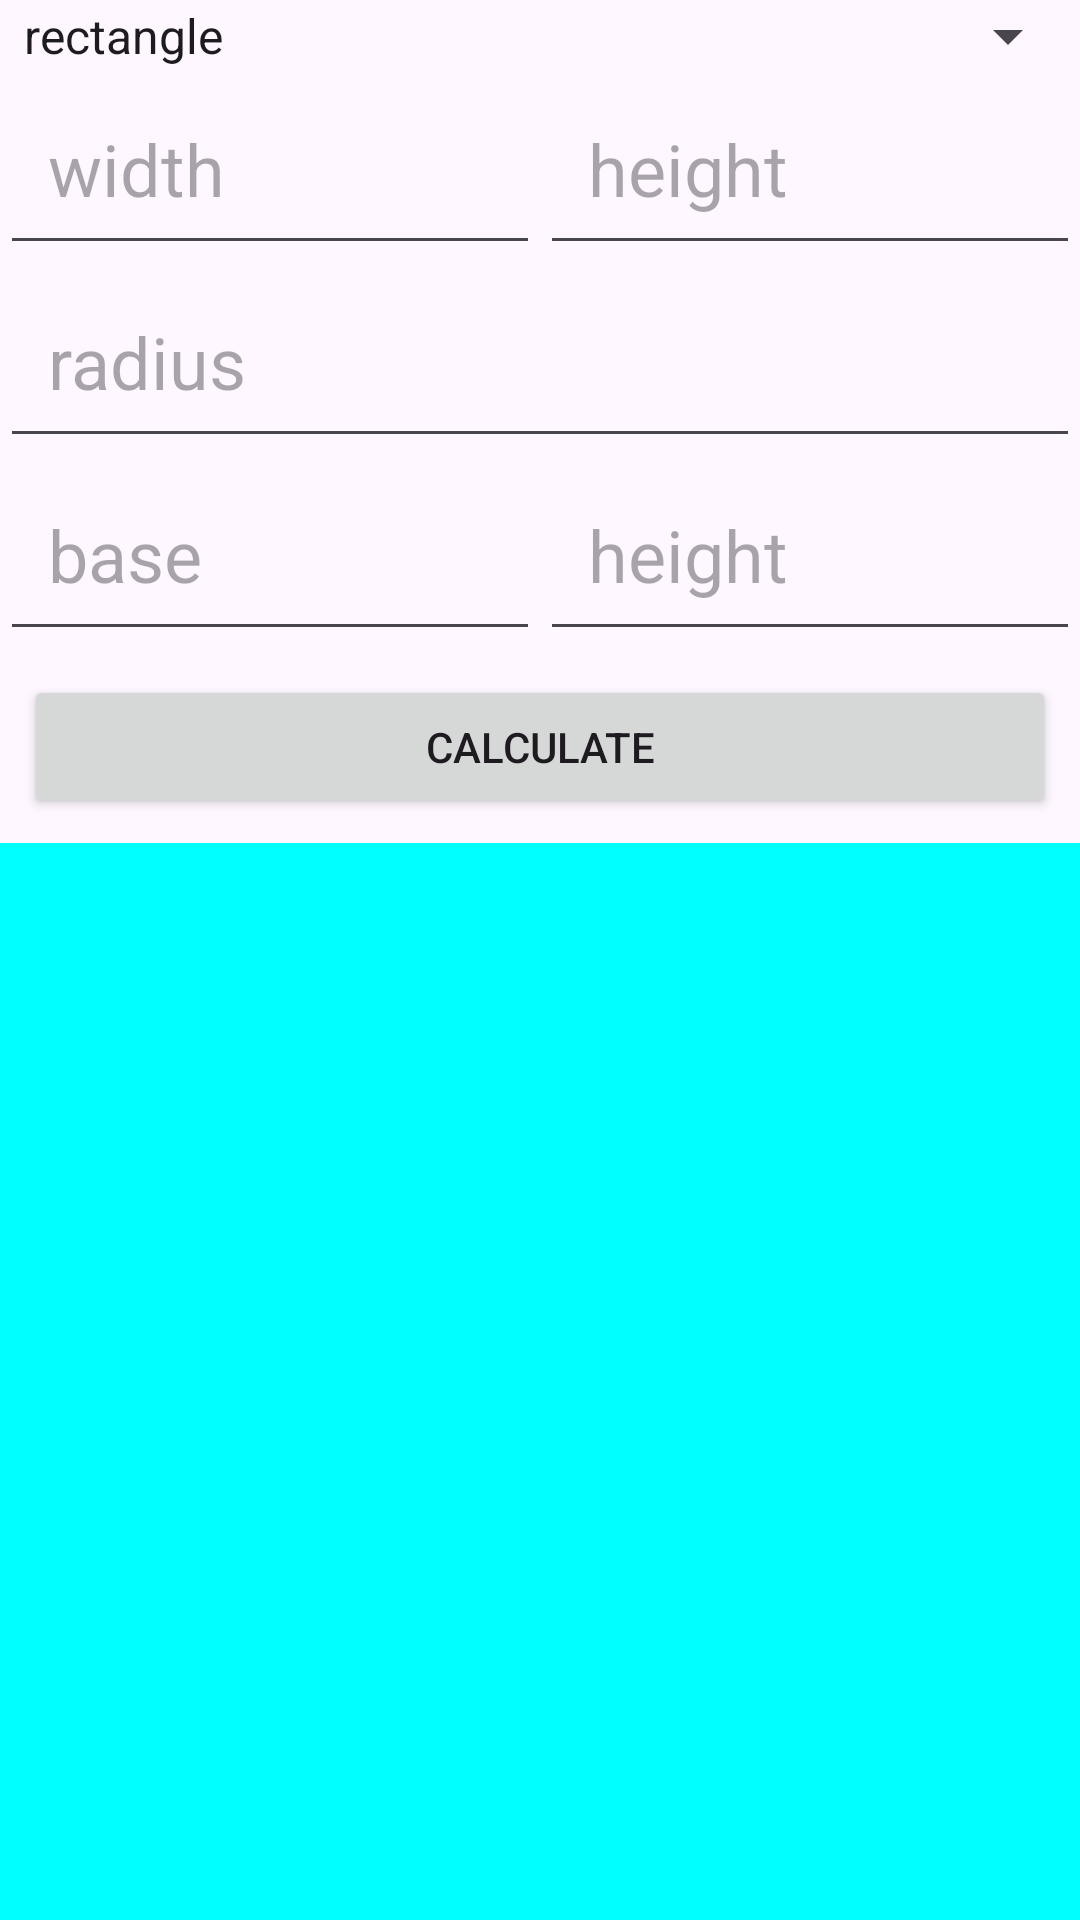

Here is an Android app screen rendered from its layout file. Give the layout XML and the strings, colors and styles it references.
<!-- AndroidManifest.xml: application theme Theme.PartApp -->
<!-- res/layout/activity_areas.xml -->
<?xml version="1.0" encoding="utf-8"?>
<LinearLayout xmlns:android="http://schemas.android.com/apk/res/android"
    xmlns:app="http://schemas.android.com/apk/res-auto"
    xmlns:tools="http://schemas.android.com/tools"
    android:layout_width="match_parent"
    android:layout_height="match_parent"
    android:orientation="vertical"
    tools:context=".Areas">

    <Spinner
        android:id="@+id/area_sp_shapes"
        android:layout_width="match_parent"
        android:layout_height="wrap_content"
        android:entries="@array/shapes" />


    <LinearLayout
        android:layout_width="match_parent"
        android:layout_height="wrap_content"
        android:orientation="horizontal">

        <EditText
            android:id="@+id/areas_et_rectangle_width"
            android:layout_width="wrap_content"
            android:layout_height="wrap_content"
            android:layout_weight="1"
            android:ems="10"
            android:hint="width"
            android:inputType="numberDecimal"
            android:padding="16dp"
            android:textSize="24sp" />

        <EditText
            android:id="@+id/areas_et_rectangle_height"
            android:layout_width="wrap_content"
            android:layout_height="wrap_content"
            android:layout_weight="1"
            android:ems="10"
            android:hint="height"
            android:inputType="numberDecimal"
            android:padding="16dp"
            android:textSize="24sp" />
    </LinearLayout>


    <EditText
        android:id="@+id/areas_et_circle_radius"
        android:layout_width="match_parent"
        android:layout_height="wrap_content"
        android:ems="10"
        android:hint="radius"
        android:inputType="text"
        android:padding="16dp"
        android:textSize="24sp" />


    <LinearLayout
        android:layout_width="match_parent"
        android:layout_height="wrap_content"
        android:orientation="horizontal">

        <EditText
            android:id="@+id/areas_et_triangle_base"
            android:layout_width="wrap_content"
            android:layout_height="wrap_content"
            android:layout_weight="1"
            android:ems="10"
            android:hint="base"
            android:inputType="numberDecimal"
            android:padding="16dp"
            android:textSize="24sp" />

        <EditText
            android:id="@+id/areas_et_triangle_height"
            android:layout_width="wrap_content"
            android:layout_height="wrap_content"
            android:layout_weight="1"
            android:ems="10"
            android:hint="height"
            android:inputType="numberDecimal"
            android:padding="16dp"
            android:textSize="24sp" />
    </LinearLayout>

    <Button
        android:id="@+id/areas_btn_calculate"
        android:layout_width="match_parent"
        android:layout_height="wrap_content"
        android:text="calculate"
        android:layout_margin="8dp"/>

    <TextView
        android:id="@+id/areas_tv_result"
        android:layout_width="match_parent"
        android:layout_height="match_parent"
        android:gravity="center"
        android:text=""
        android:background="#00FFFF"
        android:textSize="50sp"
        android:textColor="@color/white"/>
</LinearLayout>
<!-- resources referenced by this layout -->
<resources>
  <string-array name="shapes">
          <item>rectangle</item>
          <item>triangle</item>
          <item>circle</item>
      </string-array>
  <color name="white">#FFFFFFFF</color>
  <style name="Theme.PartApp" parent="Base.Theme.PartApp" />
  <style name="Base.Theme.PartApp" parent="Theme.Material3.DayNight.NoActionBar">
          
          
      </style>
</resources>
